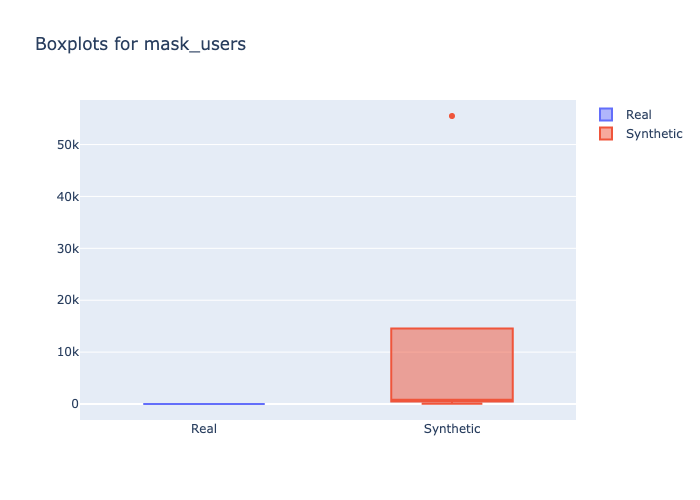

The file beside this chart, header and first rows:
min, 1st_quantile, mean, median, 3rd_quantile, max
0, 0.0, 0.0, 0.0, 0.0, 0
60, 652.5, 3996, 840.0, 927.5, 55501
